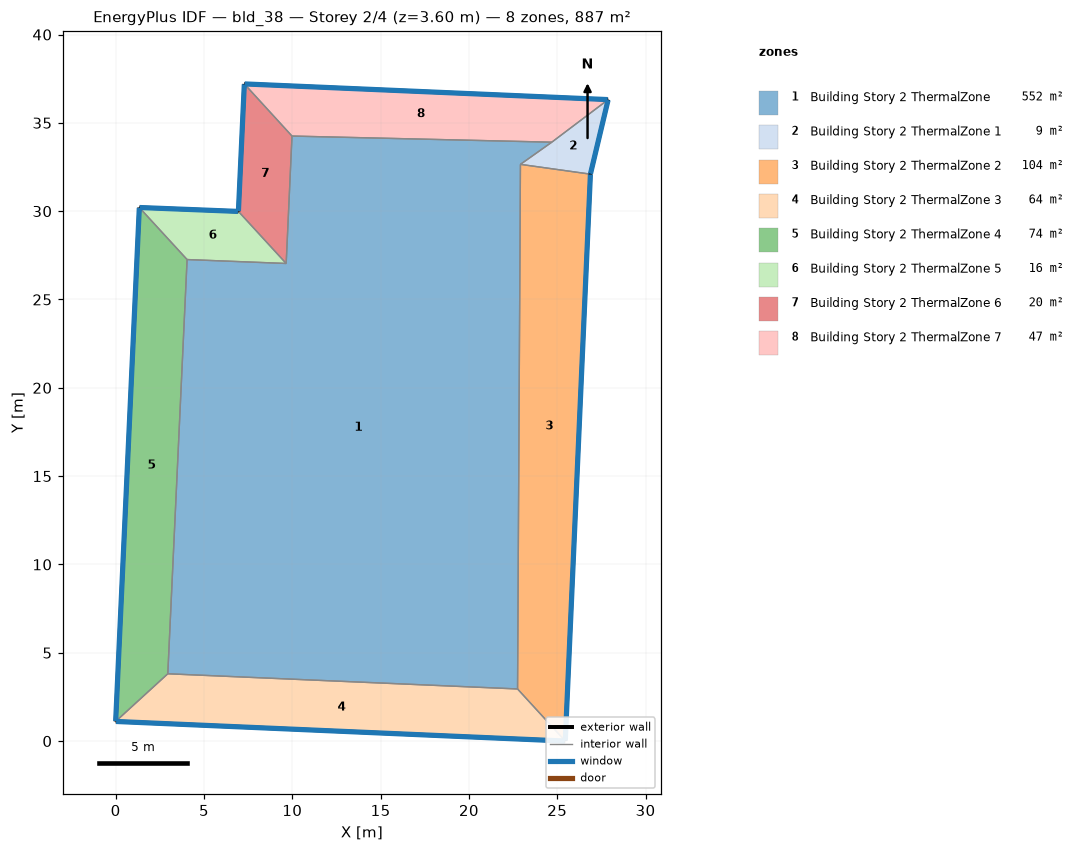
=== STOREY PLAN SPEC (per zone: floor XY polygon, exterior-wall plan segments, windows/doors) ===
zone 1: Building Story 2 ThermalZone  (551.7 m²)
  floor: (24.69, 33.91) (22.92, 32.65) (22.75, 2.95) (2.95, 3.81) (4.04, 27.26) (9.65, 27.04) (9.98, 34.25)
  interior walls: 7
zone 2: Building Story 2 ThermalZone 1  (8.5 m²)
  floor: (27.88, 36.32) (26.88, 32.10) (22.92, 32.65) (24.69, 33.91)
  exterior wall: (26.88, 32.10) – (27.88, 36.32)  [4.3 m]
    window: (26.88, 32.12) – (27.88, 36.29)  [4.7 m²]
  interior walls: 3
zone 3: Building Story 2 ThermalZone 2  (104.3 m²)
  floor: (26.88, 32.10) (25.46, 0.00) (22.75, 2.95) (22.92, 32.65)
  exterior wall: (25.46, 0.00) – (26.88, 32.10)  [32.1 m]
    window: (25.46, 0.03) – (26.88, 32.07)  [34.7 m²]
  interior walls: 3
zone 4: Building Story 2 ThermalZone 3  (64.0 m²)
  floor: (25.46, 0.00) (-0.00, 1.11) (2.95, 3.81) (22.75, 2.95)
  exterior wall: (-0.00, 1.11) – (25.46, 0.00)  [25.5 m]
    window: (0.03, 1.11) – (25.43, 0.00)  [27.5 m²]
  interior walls: 3
zone 5: Building Story 2 ThermalZone 4  (74.5 m²)
  floor: (-0.00, 1.11) (1.34, 30.21) (4.04, 27.26) (2.95, 3.81)
  exterior wall: (1.34, 30.21) – (-0.00, 1.11)  [29.1 m]
    window: (1.34, 30.18) – (0.00, 1.14)  [31.5 m²]
  interior walls: 3
zone 6: Building Story 2 ThermalZone 5  (15.9 m²)
  floor: (1.34, 30.21) (6.95, 29.99) (9.65, 27.04) (4.04, 27.26)
  exterior wall: (6.95, 29.99) – (1.34, 30.21)  [5.6 m]
    window: (6.92, 29.99) – (1.37, 30.21)  [6.1 m²]
  interior walls: 3
zone 7: Building Story 2 ThermalZone 6  (20.5 m²)
  floor: (6.95, 29.99) (7.28, 37.21) (9.98, 34.25) (9.65, 27.04)
  exterior wall: (7.28, 37.21) – (6.95, 29.99)  [7.2 m]
    window: (7.28, 37.18) – (6.95, 30.01)  [7.8 m²]
  interior walls: 3
zone 8: Building Story 2 ThermalZone 7  (47.5 m²)
  floor: (7.28, 37.21) (27.88, 36.32) (24.69, 33.91) (9.98, 34.25)
  exterior wall: (27.88, 36.32) – (7.28, 37.21)  [20.6 m]
    window: (27.86, 36.32) – (7.31, 37.20)  [22.3 m²]
  interior walls: 3

=== DERIVED (storey summary) ===
Building: bld_38
Storey: 2 of 4  (floor level z = 3.60 m)
Storey gross floor area: 886.9 m²
Zones on this storey: 8
  - Building Story 2 ThermalZone: floor 551.7 m²
  - Building Story 2 ThermalZone 1: floor 8.5 m²; exterior wall 4.3 m (15.6 m²); 1 window(s) 4.7 m²; WWR 30.0%
  - Building Story 2 ThermalZone 2: floor 104.3 m²; exterior wall 32.1 m (115.7 m²); 1 window(s) 34.7 m²; WWR 30.0%
  - Building Story 2 ThermalZone 3: floor 64.0 m²; exterior wall 25.5 m (91.7 m²); 1 window(s) 27.5 m²; WWR 30.0%
  - Building Story 2 ThermalZone 4: floor 74.5 m²; exterior wall 29.1 m (104.9 m²); 1 window(s) 31.5 m²; WWR 30.0%
  - Building Story 2 ThermalZone 5: floor 15.9 m²; exterior wall 5.6 m (20.2 m²); 1 window(s) 6.1 m²; WWR 30.0%
  - Building Story 2 ThermalZone 6: floor 20.5 m²; exterior wall 7.2 m (26.0 m²); 1 window(s) 7.8 m²; WWR 30.0%
  - Building Story 2 ThermalZone 7: floor 47.5 m²; exterior wall 20.6 m (74.2 m²); 1 window(s) 22.3 m²; WWR 30.0%
Zone adjacency: (none detected)